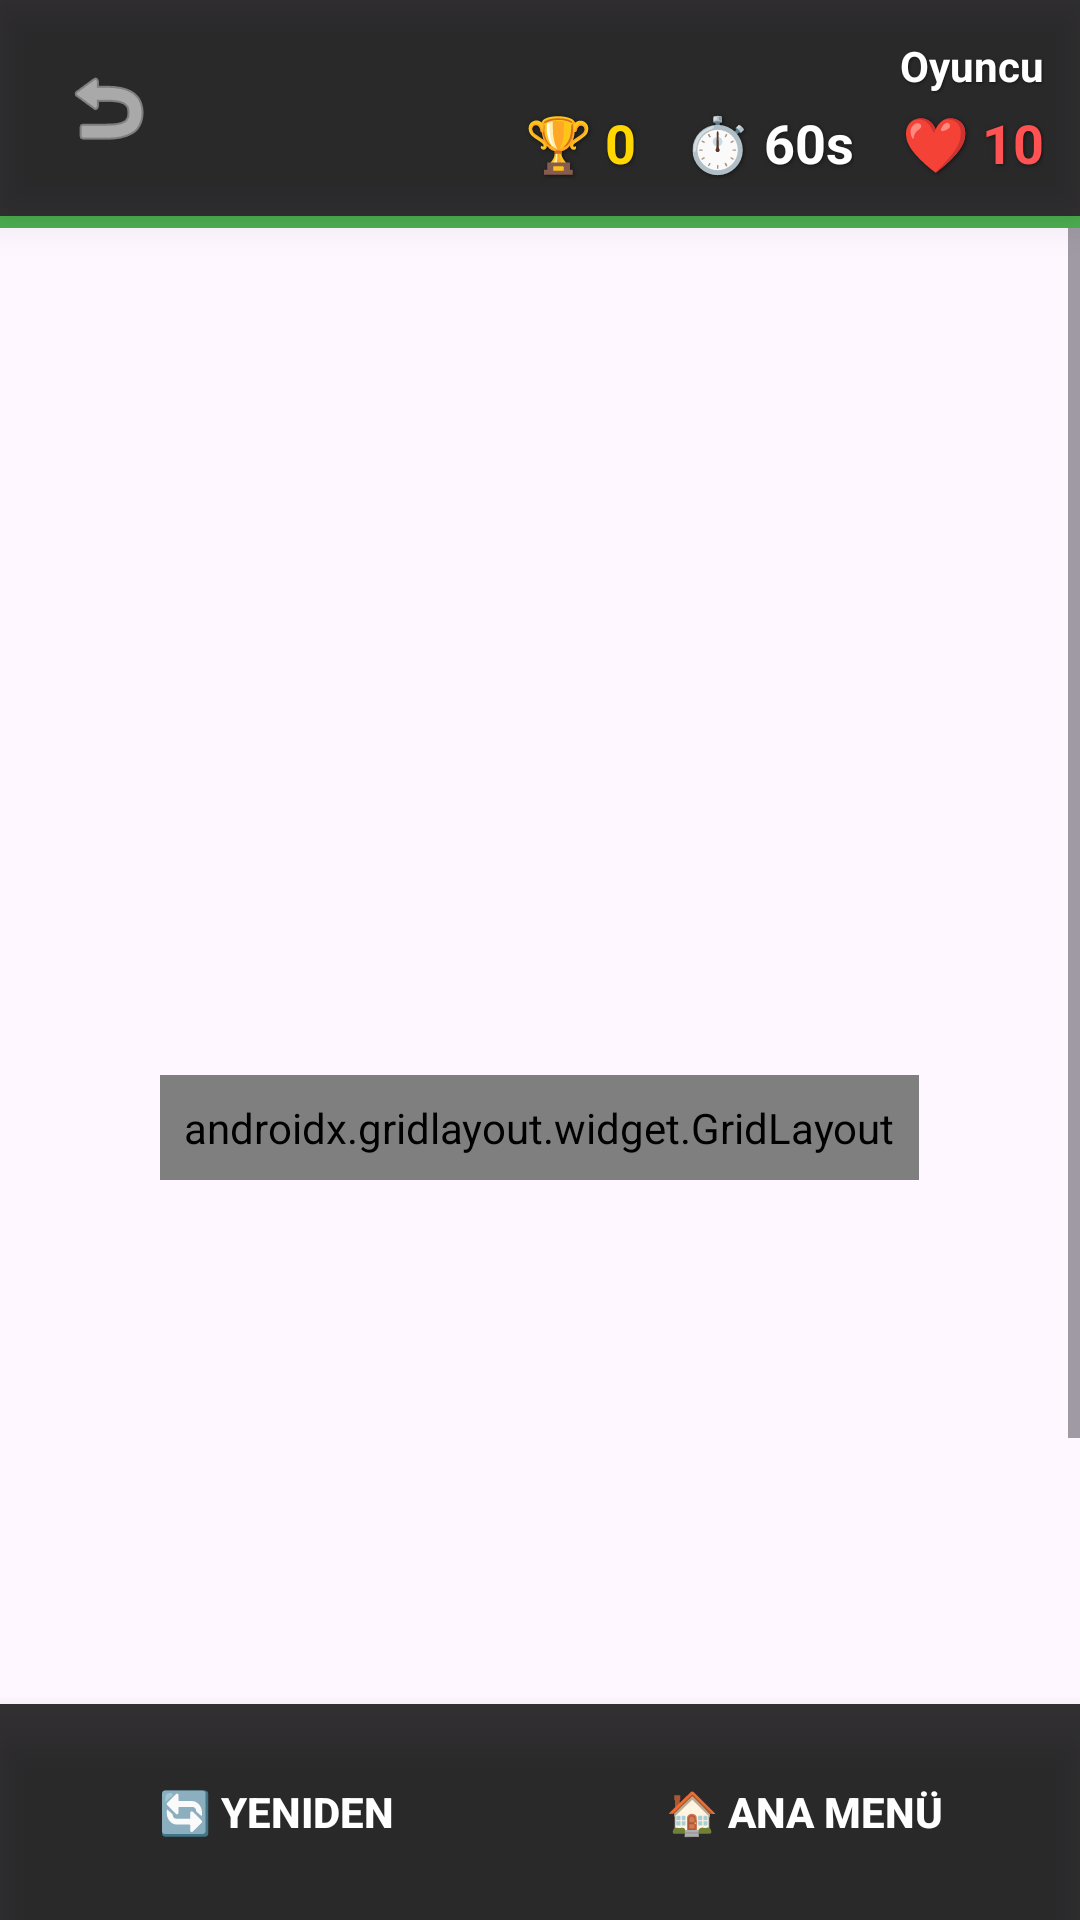

Here is an Android app screen rendered from its layout file. Give the layout XML and the strings, colors and styles it references.
<!-- AndroidManifest.xml: application theme Theme.Yeniproje -->
<!-- res/layout/activity_oyun.xml -->
<?xml version="1.0" encoding="utf-8"?>
<androidx.constraintlayout.widget.ConstraintLayout 
    xmlns:android="http://schemas.android.com/apk/res/android"
    xmlns:app="http://schemas.android.com/apk/res-auto"
    xmlns:tools="http://schemas.android.com/tools"
    android:id="@+id/main"
    android:layout_width="match_parent"
    android:layout_height="match_parent"
    android:background="@drawable/menu_background"
    tools:context=".OyunActivity">

    
    <LinearLayout
        android:id="@+id/topToolbar"
        android:layout_width="match_parent"
        android:layout_height="wrap_content"
        android:orientation="horizontal"
        android:background="#CC000000"
        android:padding="12dp"
        android:gravity="center_vertical"
        android:elevation="8dp"
        app:layout_constraintTop_toTopOf="parent"
        app:layout_constraintStart_toStartOf="parent"
        app:layout_constraintEnd_toEndOf="parent">

        
        <ImageButton
            android:id="@+id/btnBackToMenu"
            android:layout_width="48dp"
            android:layout_height="48dp"
            android:src="@android:drawable/ic_menu_revert"
            android:background="?attr/selectableItemBackgroundBorderless"
            android:contentDescription="Menüye Dön"
            android:tint="@color/white"
            android:scaleType="centerInside"
            android:padding="8dp"/>

        
        <View
            android:layout_width="0dp"
            android:layout_height="1dp"
            android:layout_weight="1"/>

        
        <LinearLayout
            android:layout_width="wrap_content"
            android:layout_height="wrap_content"
            android:orientation="vertical"
            android:gravity="end">

            
            <TextView
                android:id="@+id/bilgiTxt"
                android:layout_width="wrap_content"
                android:layout_height="wrap_content"
                android:text="Oyuncu"
                android:textSize="14sp"
                android:textColor="@color/white"
                android:textStyle="bold"
                android:shadowColor="#80000000"
                android:shadowDx="1"
                android:shadowDy="1"
                android:shadowRadius="2"/>

            
            <LinearLayout
                android:layout_width="wrap_content"
                android:layout_height="wrap_content"
                android:orientation="horizontal"
                android:layout_marginTop="4dp">

                
                <TextView
                    android:id="@+id/skorTxt"
                    android:layout_width="wrap_content"
                    android:layout_height="wrap_content"
                    android:text="🏆 0"
                    android:textSize="18sp"
                    android:textColor="#FFD700"
                    android:textStyle="bold"
                    android:shadowColor="#80000000"
                    android:shadowDx="1"
                    android:shadowDy="1"
                    android:shadowRadius="3"
                    android:layout_marginEnd="16dp"/>

                
                <TextView
                    android:id="@+id/sureTxt"
                    android:layout_width="wrap_content"
                    android:layout_height="wrap_content"
                    android:text="⏱️ 60s"
                    android:textSize="18sp"
                    android:textColor="@color/white"
                    android:textStyle="bold"
                    android:shadowColor="#80000000"
                    android:shadowDx="1"
                    android:shadowDy="1"
                    android:shadowRadius="3"
                    android:layout_marginEnd="16dp"/>

                
                <TextView
                    android:id="@+id/hataHakkiTxt"
                    android:layout_width="wrap_content"
                    android:layout_height="wrap_content"
                    android:text="❤️ 10"
                    android:textSize="18sp"
                    android:textColor="#FF5252"
                    android:textStyle="bold"
                    android:shadowColor="#80000000"
                    android:shadowDx="1"
                    android:shadowDy="1"
                    android:shadowRadius="3"/>

            </LinearLayout>

        </LinearLayout>

    </LinearLayout>

    
    <ProgressBar
        android:id="@+id/sureBar"
        style="?android:attr/progressBarStyleHorizontal"
        android:layout_width="match_parent"
        android:layout_height="4dp"
        android:max="100"
        android:progress="100"
        android:progressTint="@color/success"
        android:background="#40FFFFFF"
        app:layout_constraintTop_toBottomOf="@id/topToolbar"
        app:layout_constraintStart_toStartOf="parent"
        app:layout_constraintEnd_toEndOf="parent"/>

    
    <ScrollView
        android:id="@+id/scrollViewGame"
        android:layout_width="match_parent"
        android:layout_height="0dp"
        android:fillViewport="true"
        app:layout_constraintTop_toBottomOf="@id/sureBar"
        app:layout_constraintBottom_toTopOf="@id/bottomButtons"
        app:layout_constraintStart_toStartOf="parent"
        app:layout_constraintEnd_toEndOf="parent">

        
        <FrameLayout
            android:layout_width="match_parent"
            android:layout_height="wrap_content"
            android:minHeight="600dp"
            android:paddingTop="16dp"
            android:paddingBottom="16dp">

            
            
            <androidx.gridlayout.widget.GridLayout
                android:id="@+id/grdLytOut"
                android:layout_width="wrap_content"
                android:layout_height="wrap_content"
                android:layout_gravity="center"
                android:padding="8dp"
                app:columnCount="3"
                app:rowCount="2"/>

        </FrameLayout>

    </ScrollView>

    
    <LinearLayout
        android:id="@+id/bottomButtons"
        android:layout_width="match_parent"
        android:layout_height="wrap_content"
        android:orientation="horizontal"
        android:background="#CC000000"
        android:padding="12dp"
        android:gravity="center"
        android:elevation="8dp"
        app:layout_constraintBottom_toBottomOf="parent"
        app:layout_constraintStart_toStartOf="parent"
        app:layout_constraintEnd_toEndOf="parent">

        
        <Button
            android:id="@+id/yenidenBaslaBtn"
            android:layout_width="0dp"
            android:layout_height="48dp"
            android:layout_weight="1"
            android:text="🔄 Yeniden"
            android:textSize="14sp"
            android:textStyle="bold"
            android:textColor="@color/white"
            android:background="@drawable/buton_modern"
            android:backgroundTint="@color/difficulty_medium"
            android:layout_marginEnd="8dp"
            android:elevation="4dp"/>

        
        <Button
            android:id="@+id/anaMenuBtn"
            android:layout_width="0dp"
            android:layout_height="48dp"
            android:layout_weight="1"
            android:text="🏠 Ana Menü"
            android:textSize="14sp"
            android:textStyle="bold"
            android:textColor="@color/white"
            android:background="@drawable/buton_modern"
            android:backgroundTint="@color/primary"
            android:layout_marginStart="8dp"
            android:elevation="4dp"/>

    </LinearLayout>

</androidx.constraintlayout.widget.ConstraintLayout>
<!-- resources referenced by this layout -->
<resources>
  <color name="difficulty_medium">#FF9800</color>
  <color name="primary">#6200EE</color>
  <color name="success">#4CAF50</color>
  <color name="white">#FFFFFFFF</color>
  <style name="Theme.Yeniproje" parent="Base.Theme.Yeniproje" />
  <style name="Base.Theme.Yeniproje" parent="Theme.Material3.DayNight.NoActionBar">
          
          
      </style>
</resources>
